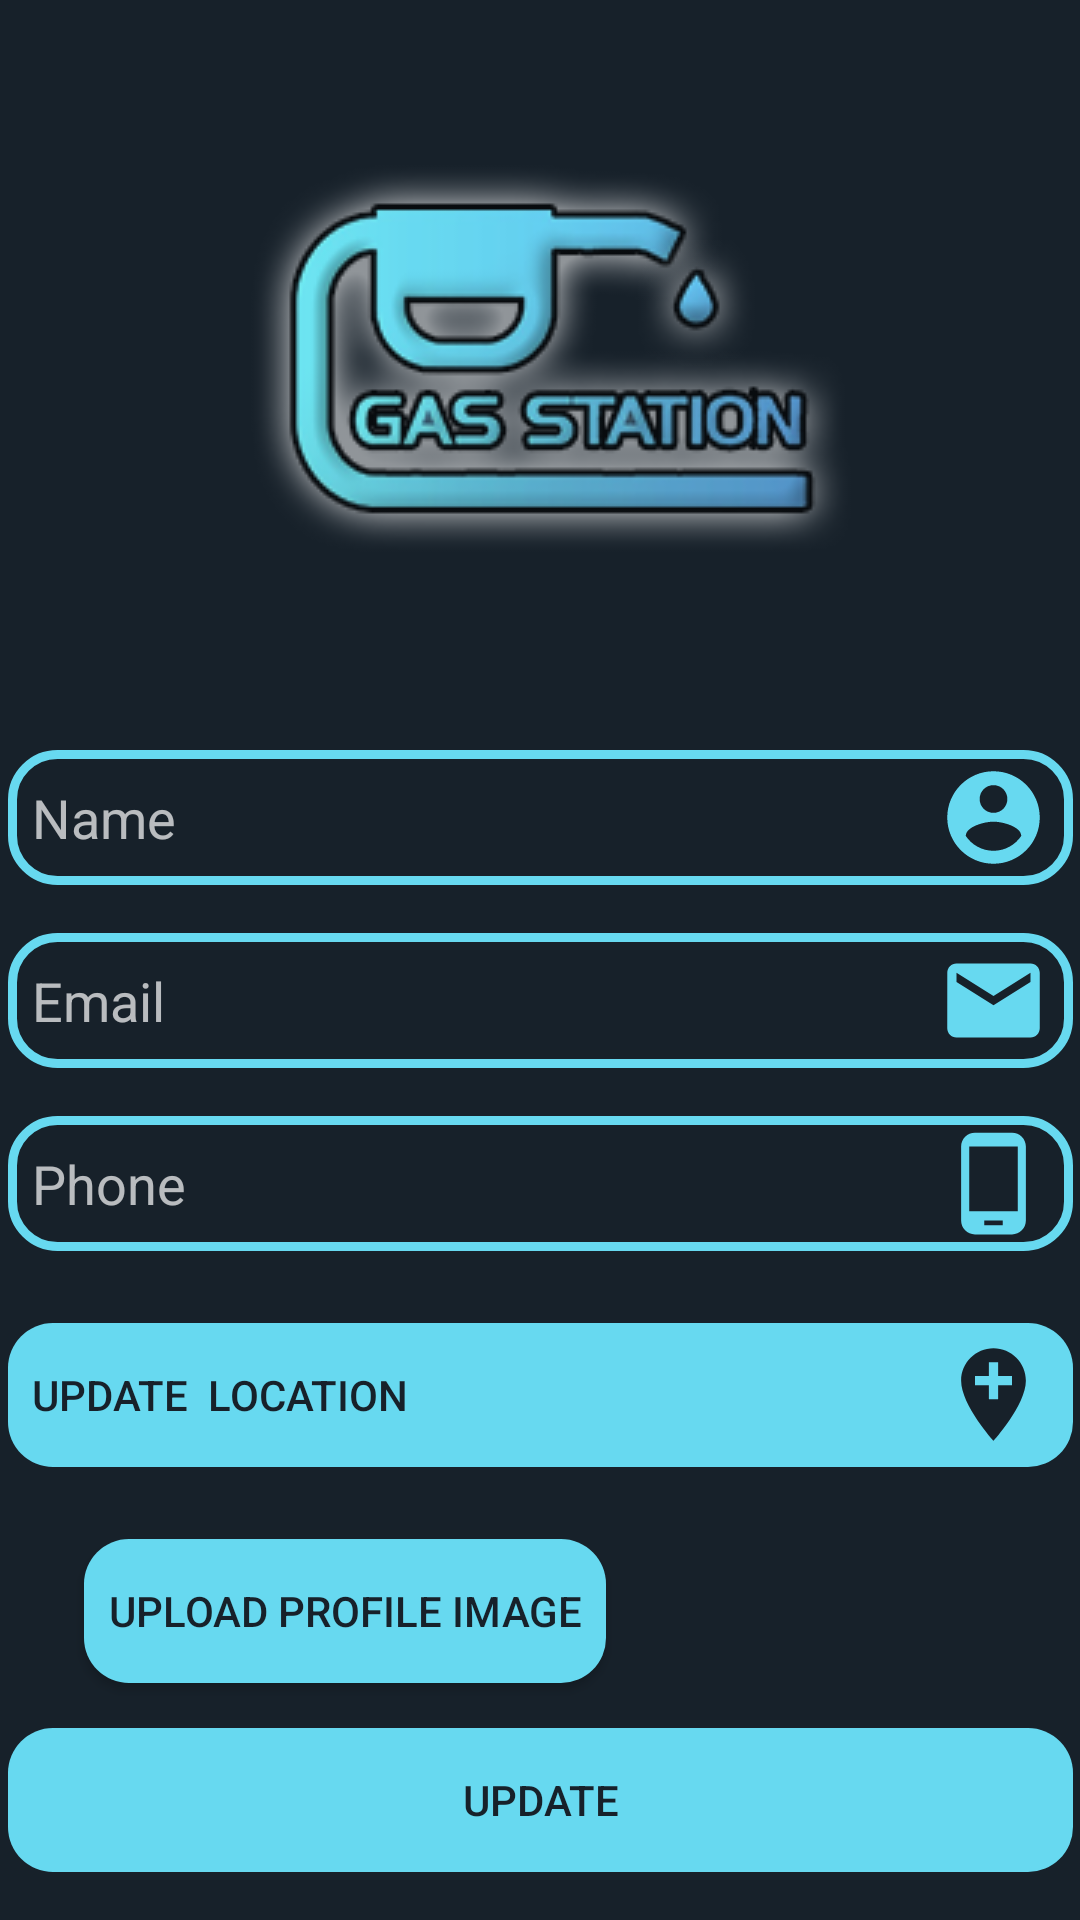

This screen was rendered from an Android layout file. Write that file and the resources it references.
<!-- AndroidManifest.xml: application theme Theme.AppCompat.NoActionBar -->
<!-- res/layout/activity_my_profile.xml -->
<?xml version="1.0" encoding="utf-8"?>
<androidx.constraintlayout.widget.ConstraintLayout xmlns:android="http://schemas.android.com/apk/res/android"
    xmlns:app="http://schemas.android.com/apk/res-auto"
    xmlns:tools="http://schemas.android.com/tools"
    android:layout_width="match_parent"
    android:layout_height="match_parent"
    android:background="@color/dark_main"
    tools:context=".MyProfileActivity">


    <ImageView
        android:id="@+id/logo_registerp"
        android:layout_width="wrap_content"
        android:layout_height="wrap_content"
        app:layout_constraintEnd_toEndOf="parent"
        app:layout_constraintHorizontal_bias="0.497"
        app:layout_constraintStart_toStartOf="parent"
        app:layout_constraintTop_toTopOf="parent"
        app:srcCompat="@drawable/c" />

    <ImageView
        android:id="@+id/dot_registerp"
        android:layout_width="wrap_content"
        android:layout_height="wrap_content"
        android:layout_marginTop="16dp"
        app:layout_constraintBottom_toBottomOf="@+id/logo_registerp"
        app:layout_constraintEnd_toEndOf="@+id/logo_registerp"
        app:layout_constraintHorizontal_bias="0.806"
        app:layout_constraintStart_toStartOf="@+id/logo_registerp"
        app:layout_constraintTop_toTopOf="parent"
        app:layout_constraintVertical_bias="0.376"
        app:srcCompat="@drawable/dot" />

    <EditText
        android:id="@+id/register_namep"
        android:layout_width="355dp"
        android:layout_height="45dp"
        android:layout_marginTop="16dp"
        android:background="@drawable/shape"
        android:drawableRight="@drawable/user_register"
        android:ems="10"
        android:hint="Name"
        android:inputType="textPersonName"
        android:paddingLeft="8dp"
        android:paddingRight="8dp"
        app:layout_constraintEnd_toEndOf="parent"
        app:layout_constraintStart_toStartOf="parent"
        app:layout_constraintTop_toBottomOf="@+id/logo_registerp" />

    <EditText
        android:id="@+id/register_emailp"
        android:layout_width="355dp"
        android:layout_height="45dp"
        android:layout_marginTop="16dp"
        android:background="@drawable/shape"
        android:drawableRight="@drawable/email_register"
        android:ems="10"
        android:hint="Email"
        android:inputType="textEmailAddress"
        android:paddingLeft="8dp"
        android:paddingRight="8dp"
        app:layout_constraintEnd_toEndOf="parent"
        app:layout_constraintStart_toStartOf="parent"
        app:layout_constraintTop_toBottomOf="@+id/register_namep" />

    <EditText
        android:id="@+id/register_phonep"
        android:layout_width="355dp"
        android:layout_height="45dp"
        android:layout_marginTop="16dp"
        android:background="@drawable/shape"
        android:drawableRight="@drawable/phone"
        android:ems="10"
        android:hint="Phone"
        android:inputType="phone"
        android:paddingLeft="8dp"
        android:paddingRight="8dp"
        app:layout_constraintEnd_toEndOf="parent"
        app:layout_constraintStart_toStartOf="parent"
        app:layout_constraintTop_toBottomOf="@+id/register_emailp" />

    <Button
        android:layout_width="355dp"
        android:layout_height="wrap_content"
        android:layout_marginBottom="16dp"
        android:background="@drawable/solid"
        android:onClick="Update"
        android:text="Update"
        android:textColor="@color/dark_main"
        app:layout_constraintBottom_toBottomOf="parent"
        app:layout_constraintEnd_toEndOf="parent"
        app:layout_constraintStart_toStartOf="parent"
        app:layout_constraintTop_toBottomOf="@+id/button"
        app:layout_constraintVertical_bias="1.0" />

    <Button
        android:id="@+id/button"
        android:layout_width="355dp"
        android:layout_height="wrap_content"
        android:layout_marginTop="24dp"
        android:background="@drawable/solid"
        android:drawableRight="@drawable/ic_baseline_add_location_37"
        android:gravity="left|center"
        android:onClick="SetLocation"
        android:paddingLeft="8dp"
        android:paddingRight="8dp"
        android:text="update  Location"
        android:textColor="@color/dark_main"
        app:layout_constraintEnd_toEndOf="parent"
        app:layout_constraintStart_toStartOf="parent"
        app:layout_constraintTop_toBottomOf="@+id/register_phonep" />

    <Button
        android:id="@+id/button3"
        android:layout_width="wrap_content"
        android:layout_height="wrap_content"
        android:layout_marginTop="24dp"
        android:background="@drawable/solid"
        android:drawableRight="@drawable/ic_menu_camera"
        android:drawablePadding="16dp"
        android:layout_marginLeft="28dp"
        android:onClick="uploadimage"
        android:paddingLeft="8dp"
        android:paddingRight="8dp"
        android:text="upload profile Image"
        android:textColor="@color/dark_main"
        app:layout_constraintStart_toStartOf="parent"
        app:layout_constraintTop_toBottomOf="@+id/button" />

</androidx.constraintlayout.widget.ConstraintLayout>
<!-- resources referenced by this layout -->
<resources>
  <color name="dark_main">#17212A</color>
  <!-- drawable c: png bitmap (drawable, 30901 bytes) -->
  <!-- drawable dot: png bitmap (drawable, 3709 bytes) -->
  <!-- drawable email_register (drawable) -->
  <vector android:height="37dp" android:tint="#67D9F0"
      android:viewportHeight="24" android:viewportWidth="24"
      android:width="37dp" xmlns:android="http://schemas.android.com/apk/res/android">
      <path android:fillColor="@android:color/white" android:pathData="M20,4L4,4c-1.1,0 -1.99,0.9 -1.99,2L2,18c0,1.1 0.9,2 2,2h16c1.1,0 2,-0.9 2,-2L22,6c0,-1.1 -0.9,-2 -2,-2zM20,8l-8,5 -8,-5L4,6l8,5 8,-5v2z"/>
  </vector>
  <!-- drawable ic_baseline_add_location_37 (drawable) -->
  <vector android:height="37dp" android:tint="#17212A"
      android:viewportHeight="24" android:viewportWidth="24"
      android:width="37dp" xmlns:android="http://schemas.android.com/apk/res/android">
      <path android:fillColor="@android:color/white" android:pathData="M12,2C8.14,2 5,5.14 5,9c0,5.25 7,13 7,13s7,-7.75 7,-13c0,-3.86 -3.14,-7 -7,-7zM16,10h-3v3h-2v-3L8,10L8,8h3L11,5h2v3h3v2z"/>
  </vector>
  <!-- drawable phone (drawable) -->
  <vector android:height="37dp" android:tint="#67D9F0"
      android:viewportHeight="24" android:viewportWidth="24"
      android:width="37dp" xmlns:android="http://schemas.android.com/apk/res/android">
      <path android:fillColor="@android:color/white" android:pathData="M16,1L8,1C6.34,1 5,2.34 5,4v16c0,1.66 1.34,3 3,3h8c1.66,0 3,-1.34 3,-3L19,4c0,-1.66 -1.34,-3 -3,-3zM14,21h-4v-1h4v1zM17.25,18L6.75,18L6.75,4h10.5v14z"/>
  </vector>
  <!-- drawable shape (drawable) -->
  <?xml version="1.0" encoding="utf-8"?>
  <selector xmlns:android="http://schemas.android.com/apk/res/android">
  <item>
       <shape android:shape="rectangle" android:useLevel="false" android:thicknessRatio="1.9" android:innerRadius="0dp" >
          <solid android:color="#17212A"/>
          <stroke android:width="3dp" android:color="#67D9F0"/>
  
          <corners android:radius="15dp"/>
      </shape>
  
  </item>
  
  </selector>
  <!-- drawable solid (drawable) -->
  <?xml version="1.0" encoding="utf-8"?>
  <selector xmlns:android="http://schemas.android.com/apk/res/android">
      <item>
          <shape android:shape="rectangle">
              <solid android:color="#67D9F0"/>
  
              <corners android:radius="15dp"/>
          </shape>
  
      </item>
  </selector>
  <!-- drawable user_register (drawable) -->
  <vector android:height="37dp" android:tint="@color/light_main"
      android:viewportHeight="24" android:viewportWidth="24"
      android:width="37dp" xmlns:android="http://schemas.android.com/apk/res/android">
    <path android:fillColor="@android:color/white" android:pathData="M12,2C6.48,2 2,6.48 2,12s4.48,10 10,10 10,-4.48 10,-10S17.52,2 12,2zM12,5c1.66,0 3,1.34 3,3s-1.34,3 -3,3 -3,-1.34 -3,-3 1.34,-3 3,-3zM12,19.2c-2.5,0 -4.71,-1.28 -6,-3.22 0.03,-1.99 4,-3.08 6,-3.08 1.99,0 5.97,1.09 6,3.08 -1.29,1.94 -3.5,3.22 -6,3.22z"/>
  </vector>
  <color name="light_main">#67D9F0</color>
</resources>
